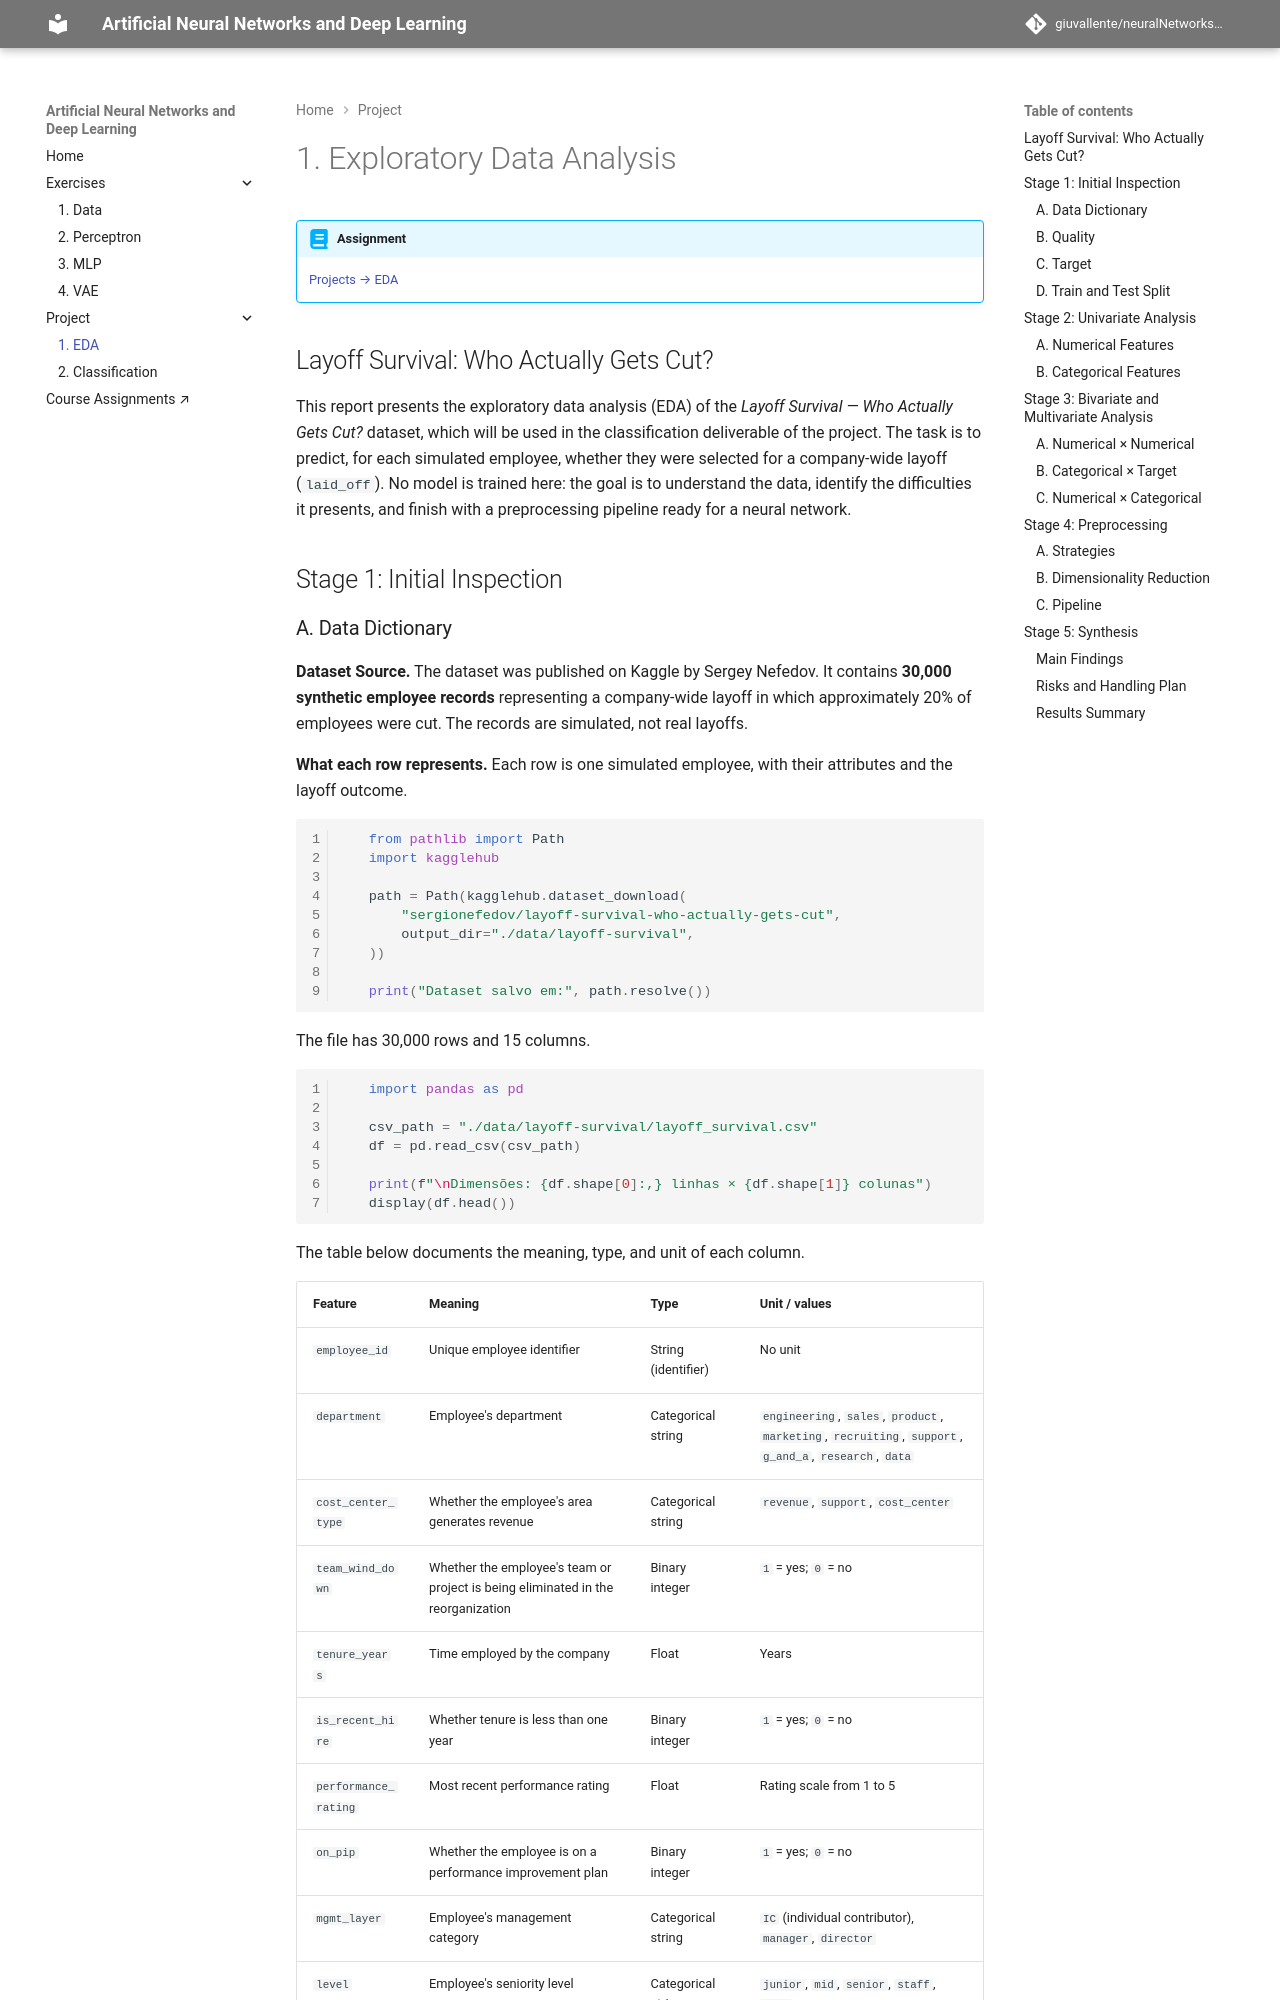

repository: giuvallente/neuralNetworks-Documentation · page: project/eda/index.html · generator: mkdocs

---
project: eda
task: classification
dataset: https://www.kaggle.com/datasets/sergionefedov/layoff-survival-who-actually-gets-cut
team:
  - Giulia Gomes Vallente
  - Julia Almeida Silva
ai_use: "LEMBRA DE PREENCHER"
---

# 1. Exploratory Data Analysis

!!! abstract "Assignment"

    [Projects → EDA](https://insper.github.io/ann-dl/2026.2/projects/eda/){:target='_blank'}

## Layoff Survival: Who Actually Gets Cut?

This report presents the exploratory data analysis (EDA) of the *Layoff Survival — Who Actually Gets Cut?* dataset, which will be used in the classification deliverable of the project. The task is to predict, for each simulated employee, whether they were selected for a company-wide layoff (`laid_off`). No model is trained here: the goal is to understand the data, identify the difficulties it presents, and finish with a preprocessing pipeline ready for a neural network.

## Stage 1: Initial Inspection
